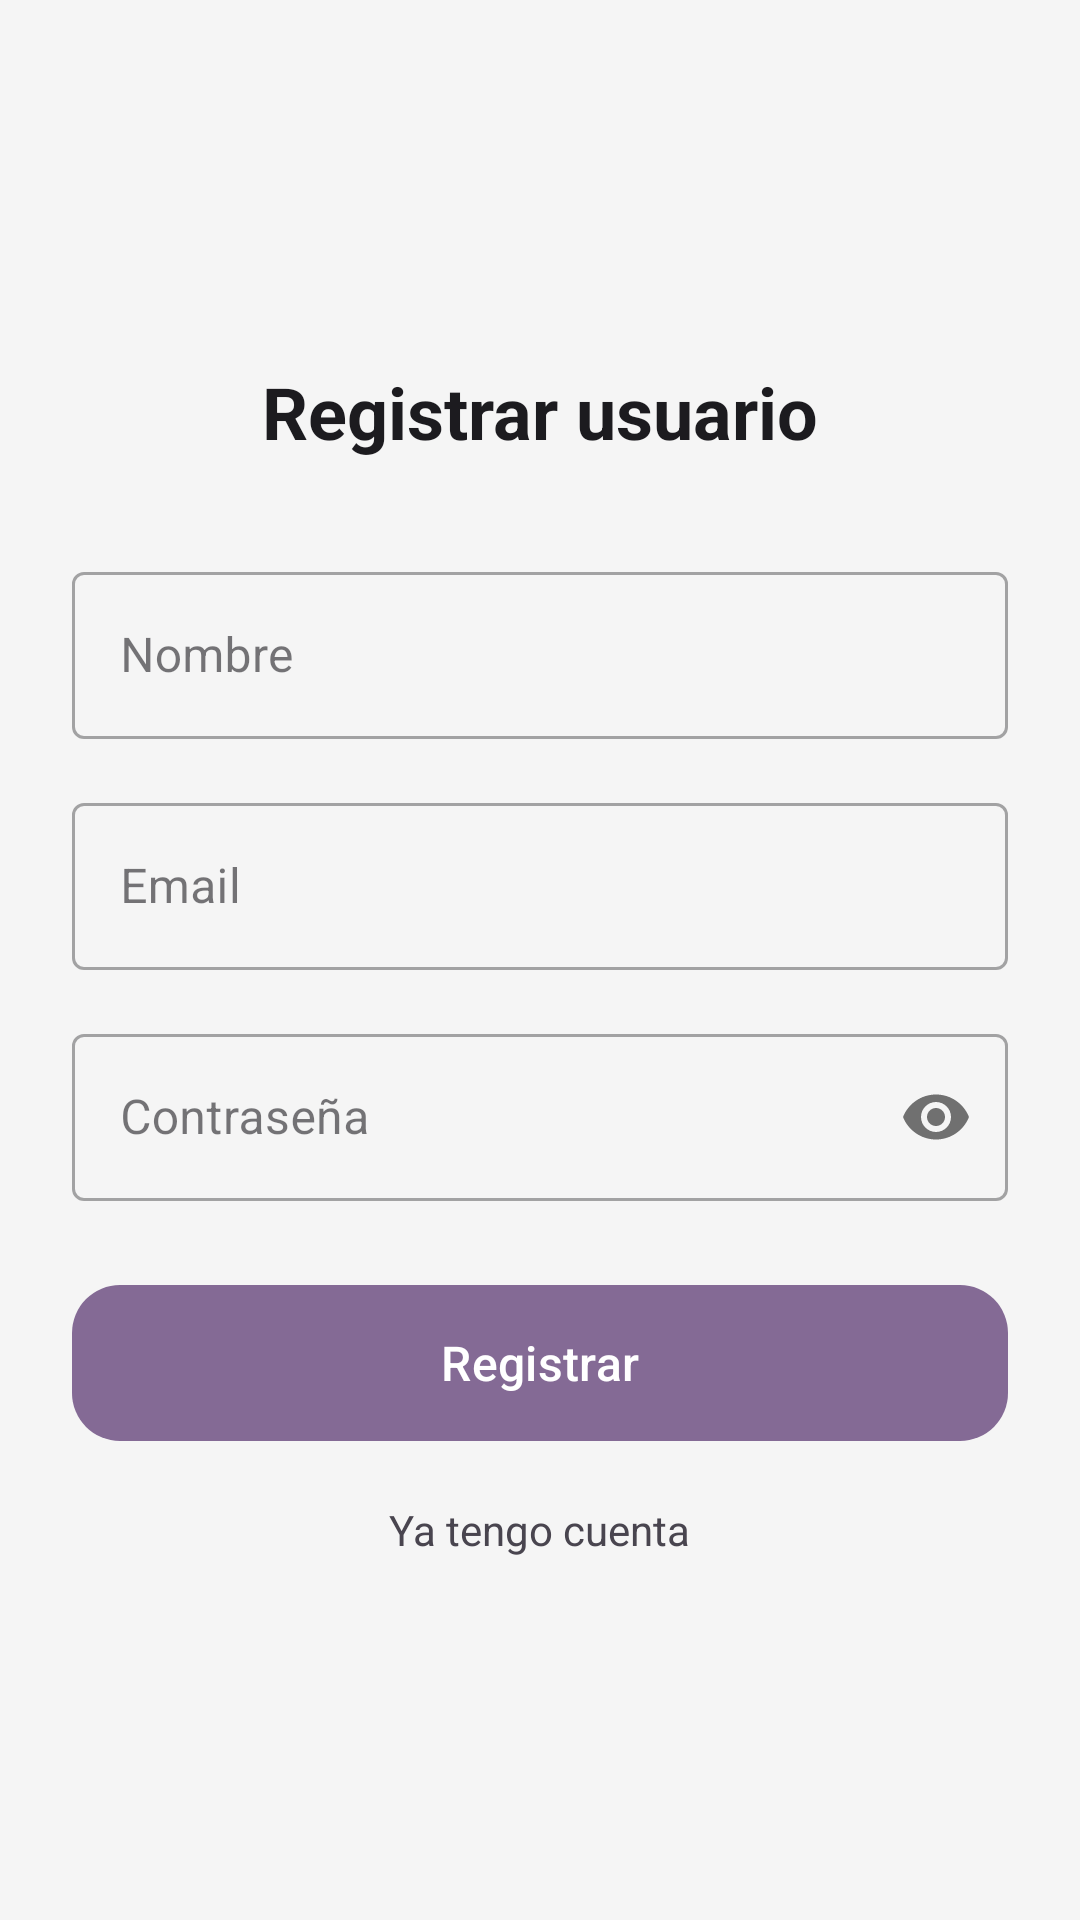

Reconstruct the res/layout file that produces this screen, plus the resources it refers to.
<!-- AndroidManifest.xml: application theme Theme.BuildLogAI -->
<!-- res/layout/activity_signup.xml -->
<?xml version="1.0" encoding="utf-8"?>
<androidx.constraintlayout.widget.ConstraintLayout
    xmlns:android="http://schemas.android.com/apk/res/android"
    xmlns:app="http://schemas.android.com/apk/res-auto"
    android:layout_width="match_parent"
    android:layout_height="match_parent"
    android:background="?android:attr/colorBackground"
    android:fitsSystemWindows="true">

    
    <ImageView
        android:id="@+id/btnBack"
        android:layout_width="32dp"
        android:layout_height="32dp"
        android:layout_marginStart="16dp"
        android:layout_marginTop="16dp"
        android:src="@drawable/outline_arrow_back_ios_new_24"
        android:contentDescription="@string/common_cancel"
        android:clickable="true"
        android:focusable="true"
        app:tint="?attr/colorOnSurface"
        android:background="?attr/selectableItemBackgroundBorderless"
        app:layout_constraintTop_toTopOf="parent"
        app:layout_constraintStart_toStartOf="parent" />

    <LinearLayout
        android:layout_width="0dp"
        android:layout_height="wrap_content"
        android:orientation="vertical"
        android:padding="24dp"
        app:layout_constraintTop_toTopOf="parent"
        app:layout_constraintBottom_toBottomOf="parent"
        app:layout_constraintStart_toStartOf="parent"
        app:layout_constraintEnd_toEndOf="parent">

        
        <TextView
            android:layout_width="wrap_content"
            android:layout_height="wrap_content"
            android:text="@string/signup_title"
            android:textSize="24sp"
            android:textStyle="bold"
            android:textColor="?attr/colorOnSurface"
            android:layout_gravity="center"
            android:layout_marginBottom="32dp"/>

        
        <com.google.android.material.textfield.TextInputLayout
            android:layout_width="match_parent"
            android:layout_height="wrap_content"
            android:hint="@string/signup_name_hint"
            style="@style/Widget.MaterialComponents.TextInputLayout.OutlinedBox"
            android:layout_marginBottom="16dp">

            <com.google.android.material.textfield.TextInputEditText
                android:id="@+id/etNewUser"
                android:layout_width="match_parent"
                android:layout_height="wrap_content"
                android:textColor="?attr/colorOnSurface"
                android:inputType="text"/>
        </com.google.android.material.textfield.TextInputLayout>

        
        <com.google.android.material.textfield.TextInputLayout
            android:layout_width="match_parent"
            android:layout_height="wrap_content"
            android:hint="@string/signup_email_hint"
            style="@style/Widget.MaterialComponents.TextInputLayout.OutlinedBox"
            android:layout_marginBottom="16dp">

            <com.google.android.material.textfield.TextInputEditText
                android:id="@+id/etEmail"
                android:layout_width="match_parent"
                android:layout_height="wrap_content"
                android:textColor="?attr/colorOnSurface"
                android:inputType="textEmailAddress"/>
        </com.google.android.material.textfield.TextInputLayout>

        
        <com.google.android.material.textfield.TextInputLayout
            android:layout_width="match_parent"
            android:layout_height="wrap_content"
            android:hint="@string/signup_password_hint"
            style="@style/Widget.MaterialComponents.TextInputLayout.OutlinedBox"
            app:passwordToggleEnabled="true"
            android:layout_marginBottom="24dp">

            <com.google.android.material.textfield.TextInputEditText
                android:id="@+id/etNewPassword"
                android:layout_width="match_parent"
                android:layout_height="wrap_content"
                android:textColor="?attr/colorOnSurface"
                android:inputType="textPassword"/>
        </com.google.android.material.textfield.TextInputLayout>

        
        <com.google.android.material.button.MaterialButton
            android:id="@+id/btnSignUp"
            android:layout_width="match_parent"
            android:layout_height="60dp"
            android:text="@string/signup_button"
            app:backgroundTint="?attr/colorPrimary"
            android:textColor="?attr/colorOnPrimary"
            android:layout_marginBottom="16dp"
            android:textSize="16sp"
            app:cornerRadius="16dp"/>

        
        <TextView
            android:id="@+id/tvGoToLogin"
            android:layout_width="wrap_content"
            android:layout_height="wrap_content"
            android:text="@string/signup_to_login"
            android:textColor="?attr/colorOnSurfaceVariant"
            android:layout_gravity="center"/>

    </LinearLayout>

</androidx.constraintlayout.widget.ConstraintLayout>
<!-- resources referenced by this layout -->
<resources>
  <string name="common_cancel">Cancelar</string>
  <string name="signup_button">Registrar</string>
  <string name="signup_email_hint">Email</string>
  <string name="signup_name_hint">Nombre</string>
  <string name="signup_password_hint">Contraseña</string>
  <string name="signup_title">Registrar usuario</string>
  <string name="signup_to_login">Ya tengo cuenta</string>
  <style name="Theme.BuildLogAI" parent="Base.Theme.BuildLogAI" />
  <style name="Base.Theme.BuildLogAI" parent="Theme.Material3.DayNight.NoActionBar">
          
          <item name="colorPrimary">#846A95</item>
          <item name="colorOnPrimary">#FFFFFF</item>
          <item name="colorPrimaryContainer">#EADDFF</item>
          <item name="colorOnPrimaryContainer">#21005D</item>
  
          
          <item name="android:colorBackground">#F5F5F5</item>
          <item name="colorSurface">#FFFFFF</item>
          <item name="colorSurfaceVariant">#E7E0EC</item>
          <item name="colorOnSurface">#1C1B1F</item>
          <item name="colorOnSurfaceVariant">#49454F</item>
  
          
          <item name="colorOutline">#000000</item>
          <item name="colorOutlineVariant">#C4C7C5</item>
      </style>
</resources>
